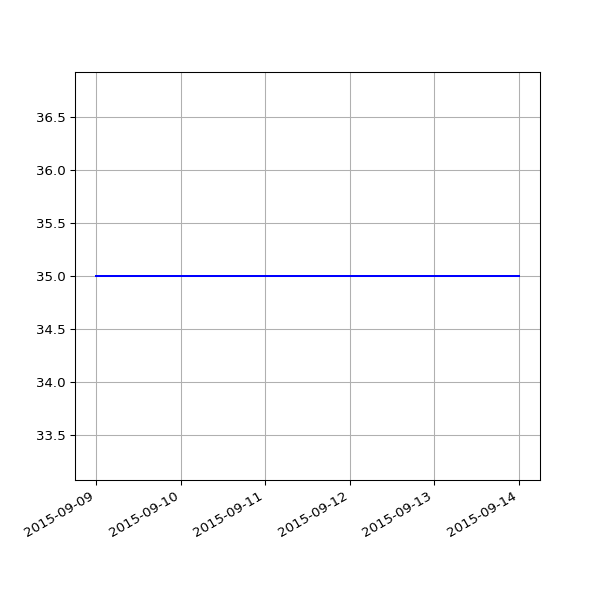

Source data for this figure (header and first rows):
date, value
2015-09-09 03:40:33 +0100, 35
2015-09-10 03:35:34 +0100, 35
2015-09-11 02:26:33 +0100, 35
2015-09-12 03:27:11 +0100, 35
2015-09-13 03:32:59 +0100, 35
2015-09-14 03:33:06 +0100, 35
